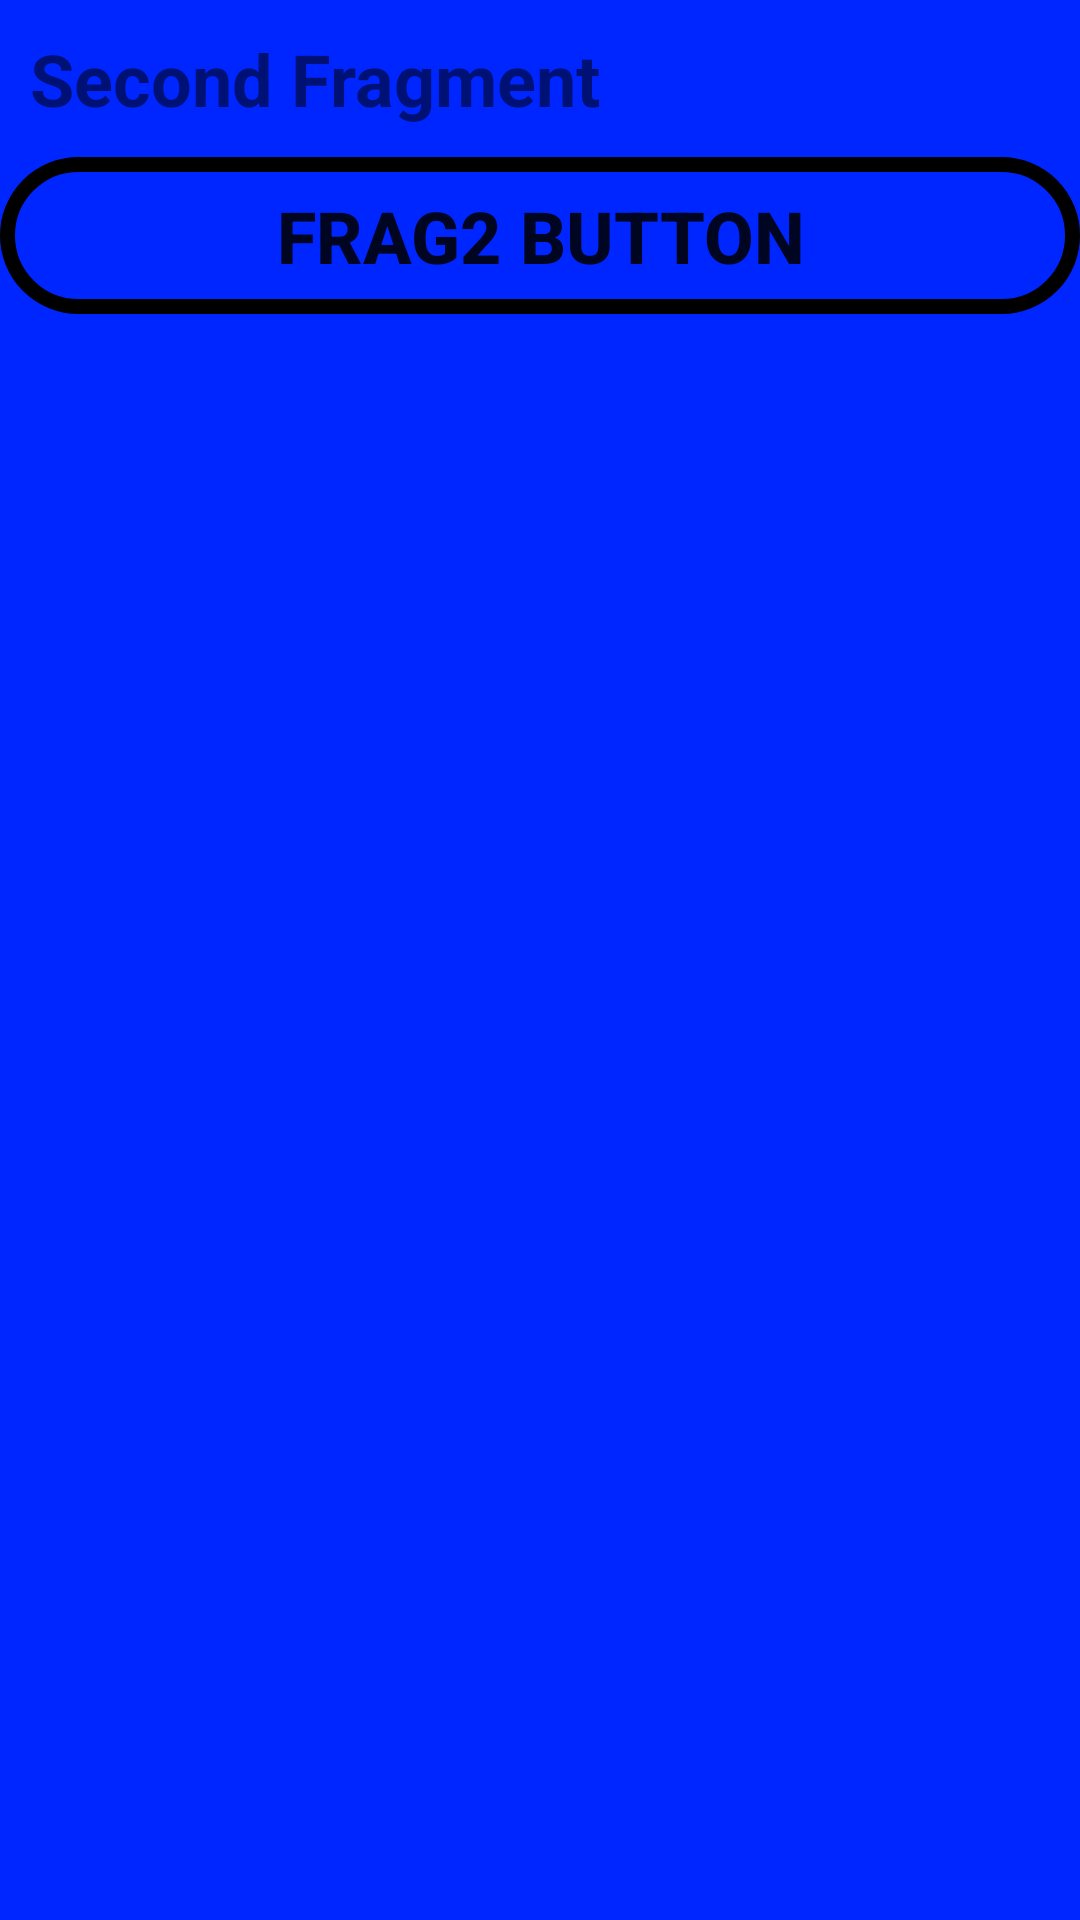

Reconstruct the res/layout file that produces this screen, plus the resources it refers to.
<!-- AndroidManifest.xml: application theme AppTheme -->
<!-- res/layout/fragment_second.xml -->
<LinearLayout xmlns:android="http://schemas.android.com/apk/res/android"
    xmlns:tools="http://schemas.android.com/tools"
    android:layout_width="match_parent"
    android:layout_height="match_parent"
    tools:context="com.example.jmmar.fragmentpractice.SecondFragment"
    android:background="@color/colorBlue"
    android:layout_margin="@dimen/layout_margin"
    android:orientation="vertical">

    
    <TextView
        android:id="@+id/frag_two_label"
        style="@style/defaultTextTheme"
        android:text="Second Fragment" />

    <Button
        android:id="@+id/frag_two_button"
        style="@style/defaultButtonTheme"
        android:text="Frag2 Button"
        android:layout_gravity="center"/>

</LinearLayout>
<!-- resources referenced by this layout -->
<resources>
  <color name="colorBlue">#0026ff</color>
  <dimen name="layout_margin">16dp</dimen>
  <style name="defaultButtonTheme">
          <item name="android:textSize">@dimen/default_text_size</item>
          <item name="android:layout_height">wrap_content</item>
          <item name="android:layout_width">match_parent</item>
          <item name="android:textStyle">bold</item>
          <item name="android:padding">@dimen/default_text_padding</item>
          <item name="android:background">@drawable/bg_button</item>
      </style>
  <style name="defaultTextTheme">
          <item name="android:textSize">@dimen/default_text_size</item>
          <item name="android:layout_height">wrap_content</item>
          <item name="android:layout_width">match_parent</item>
          <item name="android:textStyle">bold</item>
          <item name="android:padding">@dimen/default_text_padding</item>
      </style>
  <style name="AppTheme" parent="Theme.AppCompat.Light.DarkActionBar">
          
          <item name="colorPrimary">@color/colorPrimary</item>
          <item name="colorPrimaryDark">@color/colorPrimaryDark</item>
          <item name="colorAccent">@color/colorAccent</item>
      </style>
  <dimen name="default_text_size">24dp</dimen>
  <dimen name="default_text_padding">10dp</dimen>
  <!-- drawable bg_button (drawable) -->
  <?xml version="1.0" encoding="utf-8"?>
  <shape xmlns:android="http://schemas.android.com/apk/res/android"
      android:shape="rectangle">
  
      <corners
          android:radius="@dimen/button_corner_radius" />
      <stroke
          android:width="5dp"
          android:color="@color/colorBlack"/>
  
  
  </shape>
  <color name="colorPrimary">#3F51B5</color>
  <color name="colorPrimaryDark">#303F9F</color>
  <color name="colorAccent">#FF4081</color>
  <dimen name="button_corner_radius">25dp</dimen>
  <color name="colorBlack">#000000</color>
</resources>
